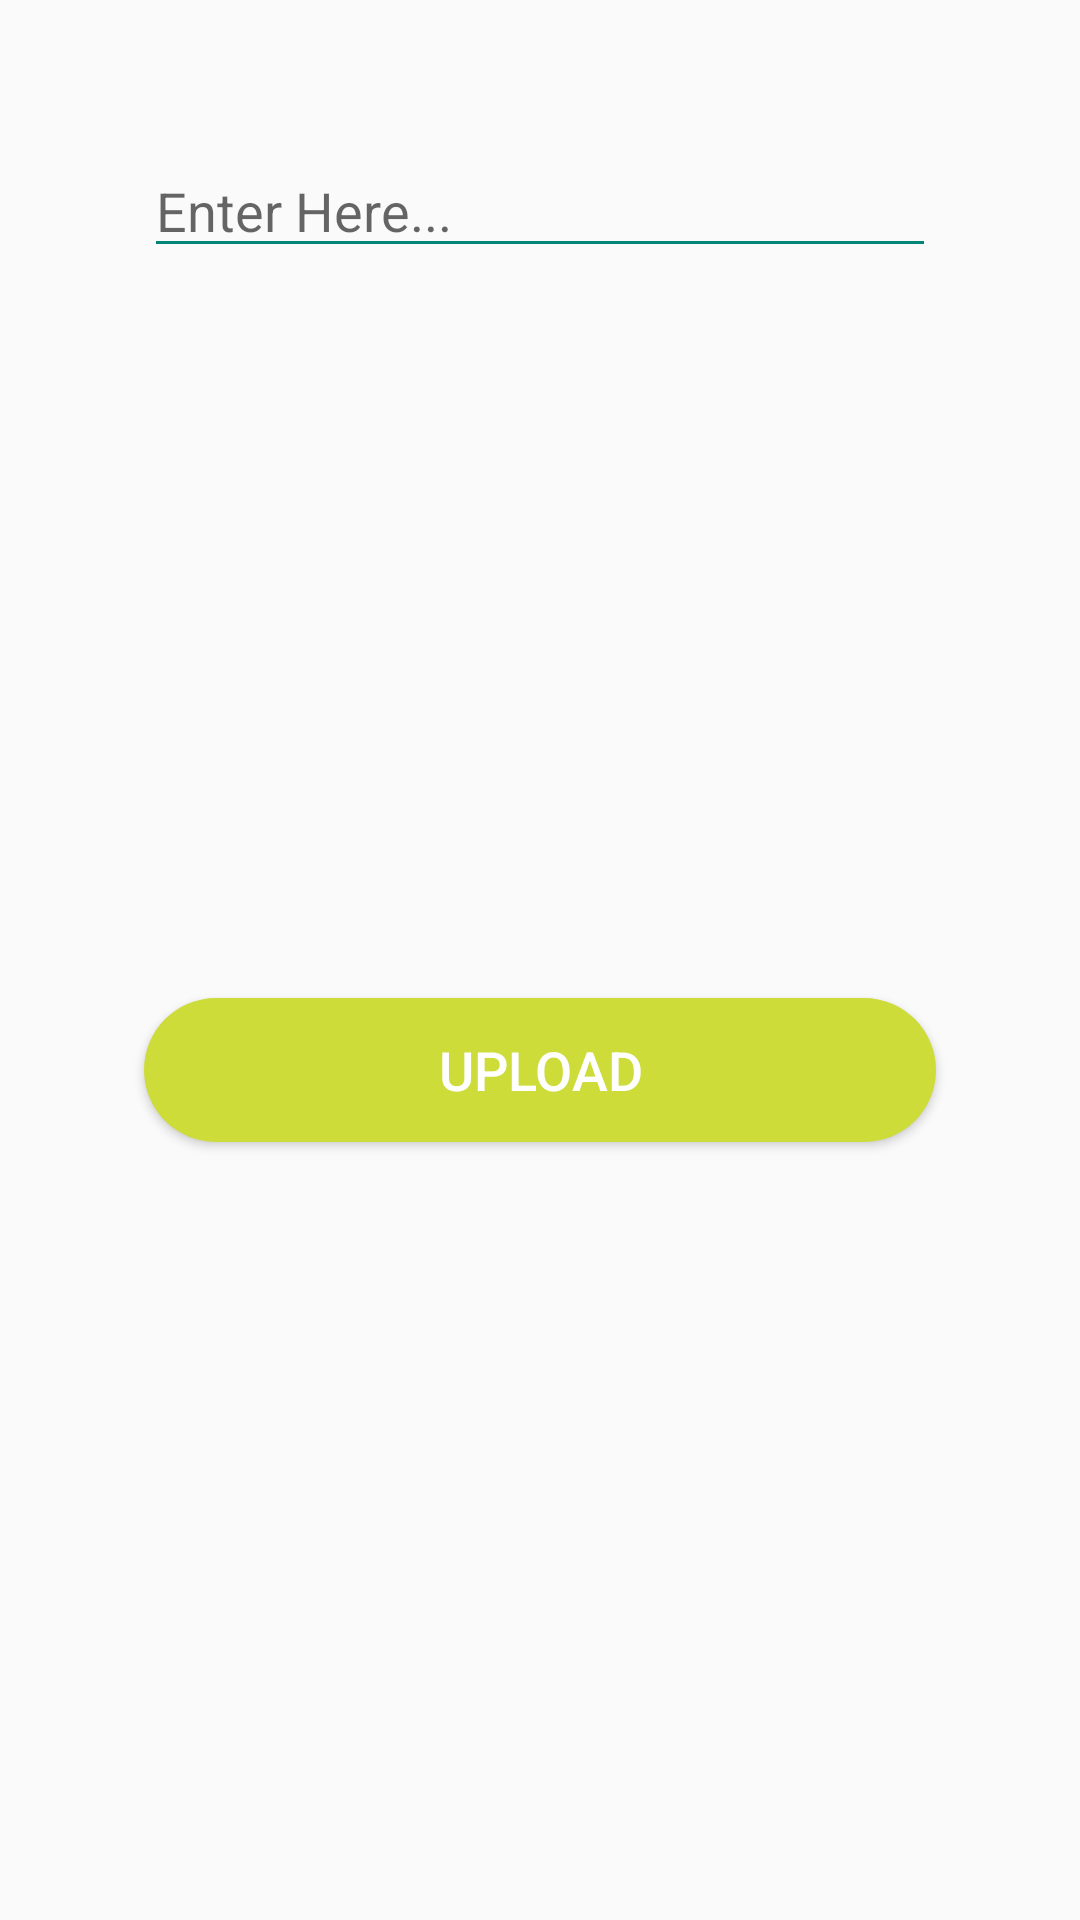

Produce the Android XML layout that renders to this screen, including the resource entries it uses.
<!-- AndroidManifest.xml: application theme AppTheme -->
<!-- res/layout/add_first_time_dialog.xml -->
<?xml version="1.0" encoding="utf-8"?>
<androidx.constraintlayout.widget.ConstraintLayout xmlns:android="http://schemas.android.com/apk/res/android"
    xmlns:app="http://schemas.android.com/apk/res-auto"
    xmlns:tools="http://schemas.android.com/tools"
    android:layout_width="350dp"
    android:layout_margin="16dp"
    android:padding="16dp"
    android:layout_height="wrap_content">

                    <EditText
                        android:id="@+id/fisttime"
                        android:layout_width="0dp"
                        android:layout_height="wrap_content"
                        android:layout_marginStart="32dp"
                        android:layout_marginLeft="32dp"
                        android:layout_marginTop="32dp"
                        android:layout_marginEnd="32dp"
                        android:layout_marginRight="32dp"
                        android:backgroundTint="@color/colorPrimary"
                        android:ems="10"
                        android:hint="Enter Here..."
                        android:inputType="textPersonName"
                        android:textColor="@android:color/black"
                        android:textCursorDrawable="@null"
                        app:layout_constraintEnd_toEndOf="parent"
                        app:layout_constraintStart_toStartOf="parent"
                        app:layout_constraintTop_toTopOf="parent" />

    <Button
        android:id="@+id/addFiestTime"
        android:layout_width="0dp"
        android:layout_height="wrap_content"
        android:layout_marginStart="32dp"
        android:layout_marginLeft="32dp"
        android:layout_marginTop="32dp"
        android:layout_marginEnd="32dp"
        android:layout_marginRight="32dp"
        android:layout_marginBottom="32dp"
        android:text="Upload"
        android:background="@drawable/button_circular"

        android:textColor="#fff"
        android:textSize="18sp"
        app:layout_constraintBottom_toBottomOf="parent"
        app:layout_constraintEnd_toEndOf="parent"
        app:layout_constraintStart_toStartOf="parent"
        app:layout_constraintTop_toBottomOf="@+id/fisttime" />

    <TextView
        android:id="@+id/firstEnter"
        android:layout_width="wrap_content"
        android:layout_height="wrap_content"
        android:textSize="18sp"
        app:layout_constraintBottom_toBottomOf="parent"
        app:layout_constraintEnd_toEndOf="parent"
        app:layout_constraintHorizontal_bias="0.46"
        app:layout_constraintStart_toStartOf="parent"
        app:layout_constraintTop_toTopOf="parent"
        app:layout_constraintVertical_bias="0.005" />
</androidx.constraintlayout.widget.ConstraintLayout>
<!-- resources referenced by this layout -->
<resources>
  <color name="colorPrimary">#008577</color>
  <!-- drawable button_circular (drawable) -->
  <?xml version="1.0" encoding="utf-8"?>
  <shape
      xmlns:android="http://schemas.android.com/apk/res/android"
      android:shape="rectangle">
      <solid
          android:color="#CDDC39"
          />
      <corners
          android:radius="40dp">
      </corners>
  </shape>
  <style name="AppTheme" parent="Theme.AppCompat.Light.DarkActionBar">
          
          <item name="colorPrimary">@color/colorPrimary</item>
          <item name="colorPrimaryDark">@color/colorPrimaryDark</item>
          <item name="colorAccent">@color/colorAccent</item>
      </style>
  <color name="colorPrimaryDark">#ffcc00</color>
  <color name="colorAccent">#D81B60</color>
</resources>
